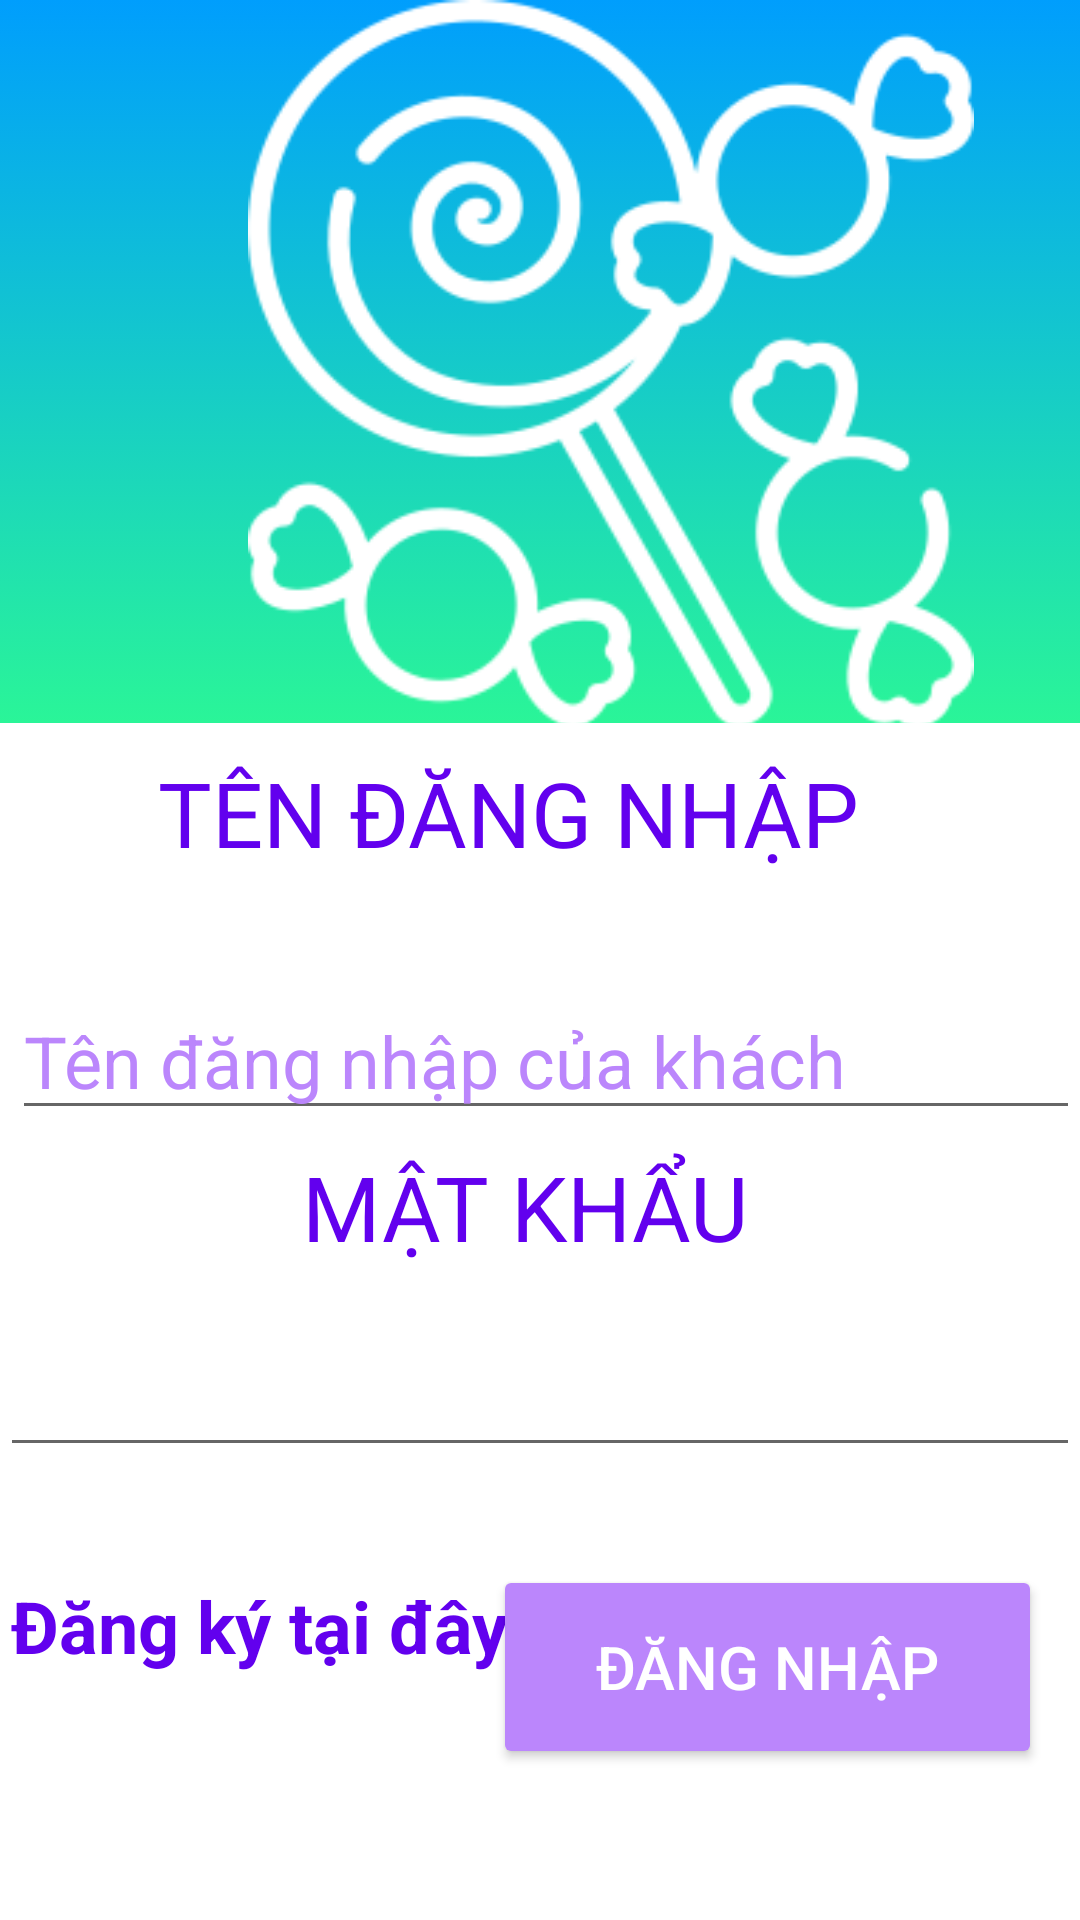

Produce the Android XML layout that renders to this screen, including the resource entries it uses.
<!-- AndroidManifest.xml: application theme Theme.BBHLCandystore -->
<!-- res/layout/activity_client_login.xml -->
<?xml version="1.0" encoding="utf-8"?>
<androidx.constraintlayout.widget.ConstraintLayout xmlns:android="http://schemas.android.com/apk/res/android"
    xmlns:app="http://schemas.android.com/apk/res-auto"
    xmlns:tools="http://schemas.android.com/tools"
    android:layout_width="match_parent"
    android:layout_height="match_parent"
    tools:context=".ClientLoginActivity">

    <TextView
        android:id="@+id/registerlink2"
        android:layout_width="189dp"
        android:layout_height="54dp"
        android:clickable="true"
        android:text="Đăng ký tại đây"
        android:textColor="@color/purple_500"
        android:textSize="24sp"
        android:textStyle="bold"
        app:layout_constraintBottom_toBottomOf="parent"
        app:layout_constraintEnd_toEndOf="parent"
        app:layout_constraintHorizontal_bias="0.021"
        app:layout_constraintStart_toStartOf="parent"
        app:layout_constraintTop_toTopOf="parent"
        app:layout_constraintVertical_bias="0.897" />

    <Button
        android:id="@+id/signinbtn2"
        android:layout_width="183dp"
        android:layout_height="68dp"
        android:text="Đăng nhập"
        android:textColor="@color/white"
        android:textSize="20dp"
        app:backgroundTint="@color/purple_200"
        app:layout_constraintBottom_toBottomOf="parent"
        app:layout_constraintEnd_toEndOf="parent"
        app:layout_constraintHorizontal_bias="0.929"
        app:layout_constraintStart_toStartOf="parent"
        app:layout_constraintTop_toTopOf="parent"
        app:layout_constraintVertical_bias="0.912" />

    <EditText
        android:id="@+id/loginusernameclienttxt"
        android:layout_width="match_parent"
        android:layout_height="wrap_content"
        android:layout_marginStart="4dp"
        android:layout_marginLeft="4dp"
        android:hint="Tên đăng nhập của khách"
        android:textColor="@color/purple_500"
        android:textColorHint="@color/purple_200"
        android:textSize="24dp"
        app:layout_constraintBottom_toBottomOf="parent"
        app:layout_constraintRight_toRightOf="parent"
        app:layout_constraintStart_toStartOf="parent"
        app:layout_constraintTop_toTopOf="parent"
        app:layout_constraintVertical_bias="0.554" />

    <TextView
        android:id="@+id/usernameloginadminlbl2"
        android:layout_width="254dp"
        android:layout_height="56dp"
        android:text="tên đăng nhập"
        android:textAllCaps="true"
        android:textColor="@color/purple_500"
        android:textSize="30sp"
        app:layout_constraintBottom_toBottomOf="parent"
        app:layout_constraintEnd_toEndOf="parent"
        app:layout_constraintHorizontal_bias="0.496"
        app:layout_constraintStart_toStartOf="parent"
        app:layout_constraintTop_toTopOf="parent"
        app:layout_constraintVertical_bias="0.429" />

    <EditText
        android:id="@+id/loginpasswordclient"
        android:layout_width="match_parent"
        android:layout_height="53dp"
        android:ems="10"
        android:inputType="textPassword"
        android:textColor="@color/purple_500"
        android:textColorHighlight="@color/purple_500"
        android:textColorHint="@color/purple_500"
        android:textColorLink="@color/purple_500"
        android:textSize="24dp"
        app:layout_constraintBottom_toBottomOf="parent"
        app:layout_constraintEnd_toEndOf="parent"
        app:layout_constraintHorizontal_bias="0.0"
        app:layout_constraintStart_toStartOf="parent"
        app:layout_constraintTop_toTopOf="parent"
        app:layout_constraintVertical_bias="0.743"
        tools:ignore="SpeakableTextPresentCheck" />

    <TextView
        android:id="@+id/usernameloginlbl"
        android:layout_width="158dp"
        android:layout_height="44dp"
        android:text="MẬT KHẨU"
        android:textAllCaps="true"
        android:textColor="@color/purple_500"
        android:textSize="30sp"
        app:layout_constraintBottom_toBottomOf="parent"
        app:layout_constraintEnd_toEndOf="parent"
        app:layout_constraintHorizontal_bias="0.498"
        app:layout_constraintStart_toStartOf="parent"
        app:layout_constraintTop_toTopOf="parent"
        app:layout_constraintVertical_bias="0.641" />

    <androidx.appcompat.widget.AppCompatImageView
        android:id="@+id/appCompatImageView3"
        android:layout_width="419dp"
        android:layout_height="241dp"
        android:src="@drawable/backgroundcolor"
        app:layout_constraintBottom_toBottomOf="parent"
        app:layout_constraintEnd_toEndOf="parent"
        app:layout_constraintStart_toStartOf="parent"
        app:layout_constraintTop_toTopOf="@+id/appCompatImageView2"
        app:layout_constraintVertical_bias="0.0" />

    <androidx.appcompat.widget.AppCompatImageView
        android:id="@+id/appCompatImageView2"
        android:layout_width="406dp"
        android:layout_height="242dp"
        android:layout_marginStart="4dp"
        android:layout_marginLeft="4dp"
        android:src="@drawable/sweets1"
        app:layout_constraintBottom_toBottomOf="parent"
        app:layout_constraintEnd_toEndOf="@+id/appCompatImageView3"
        app:layout_constraintHorizontal_bias="0.166"
        app:layout_constraintStart_toStartOf="parent"
        app:layout_constraintTop_toTopOf="parent"
        app:layout_constraintVertical_bias="0.0"
        app:tint="@color/white" />


</androidx.constraintlayout.widget.ConstraintLayout>
<!-- resources referenced by this layout -->
<resources>
  <!-- drawable backgroundcolor (drawable) -->
  <?xml version="1.0" encoding="utf-8"?>
  <selector xmlns:android="http://schemas.android.com/apk/res/android">
      <item>
          <shape>
              <gradient android:angle="90" android:startColor="#2af598" android:endColor="#009efd" android:type="linear"></gradient>
          </shape>
      </item>
  
  </selector>
  <!-- drawable sweets1: png bitmap (drawable, 15323 bytes) -->
  <style name="Theme.BBHLCandystore" parent="Theme.MaterialComponents.DayNight.DarkActionBar">
          
          <item name="colorPrimary">@color/purple_500</item>
          <item name="colorPrimaryVariant">@color/purple_700</item>
          <item name="colorOnPrimary">@color/white</item>
          
          <item name="colorSecondary">@color/teal_200</item>
          <item name="colorSecondaryVariant">@color/teal_700</item>
          <item name="colorOnSecondary">@color/black</item>
          
          <item name="android:statusBarColor" tools:targetApi="l">?attr/colorPrimaryVariant</item>
          
      </style>
  <!-- not gathered from this repository: default colours our renderer supplied (Android Studio template values) -->
  <color name="purple_200">#FFBB86FC</color>
  <color name="purple_500">#FF6200EE</color>
  <color name="purple_700">#FF3700B3</color>
  <color name="teal_200">#FF03DAC5</color>
  <color name="teal_700">#FF018786</color>
  <color name="black">#FF000000</color>
  <color name="white">#FFFFFFFF</color>
</resources>
